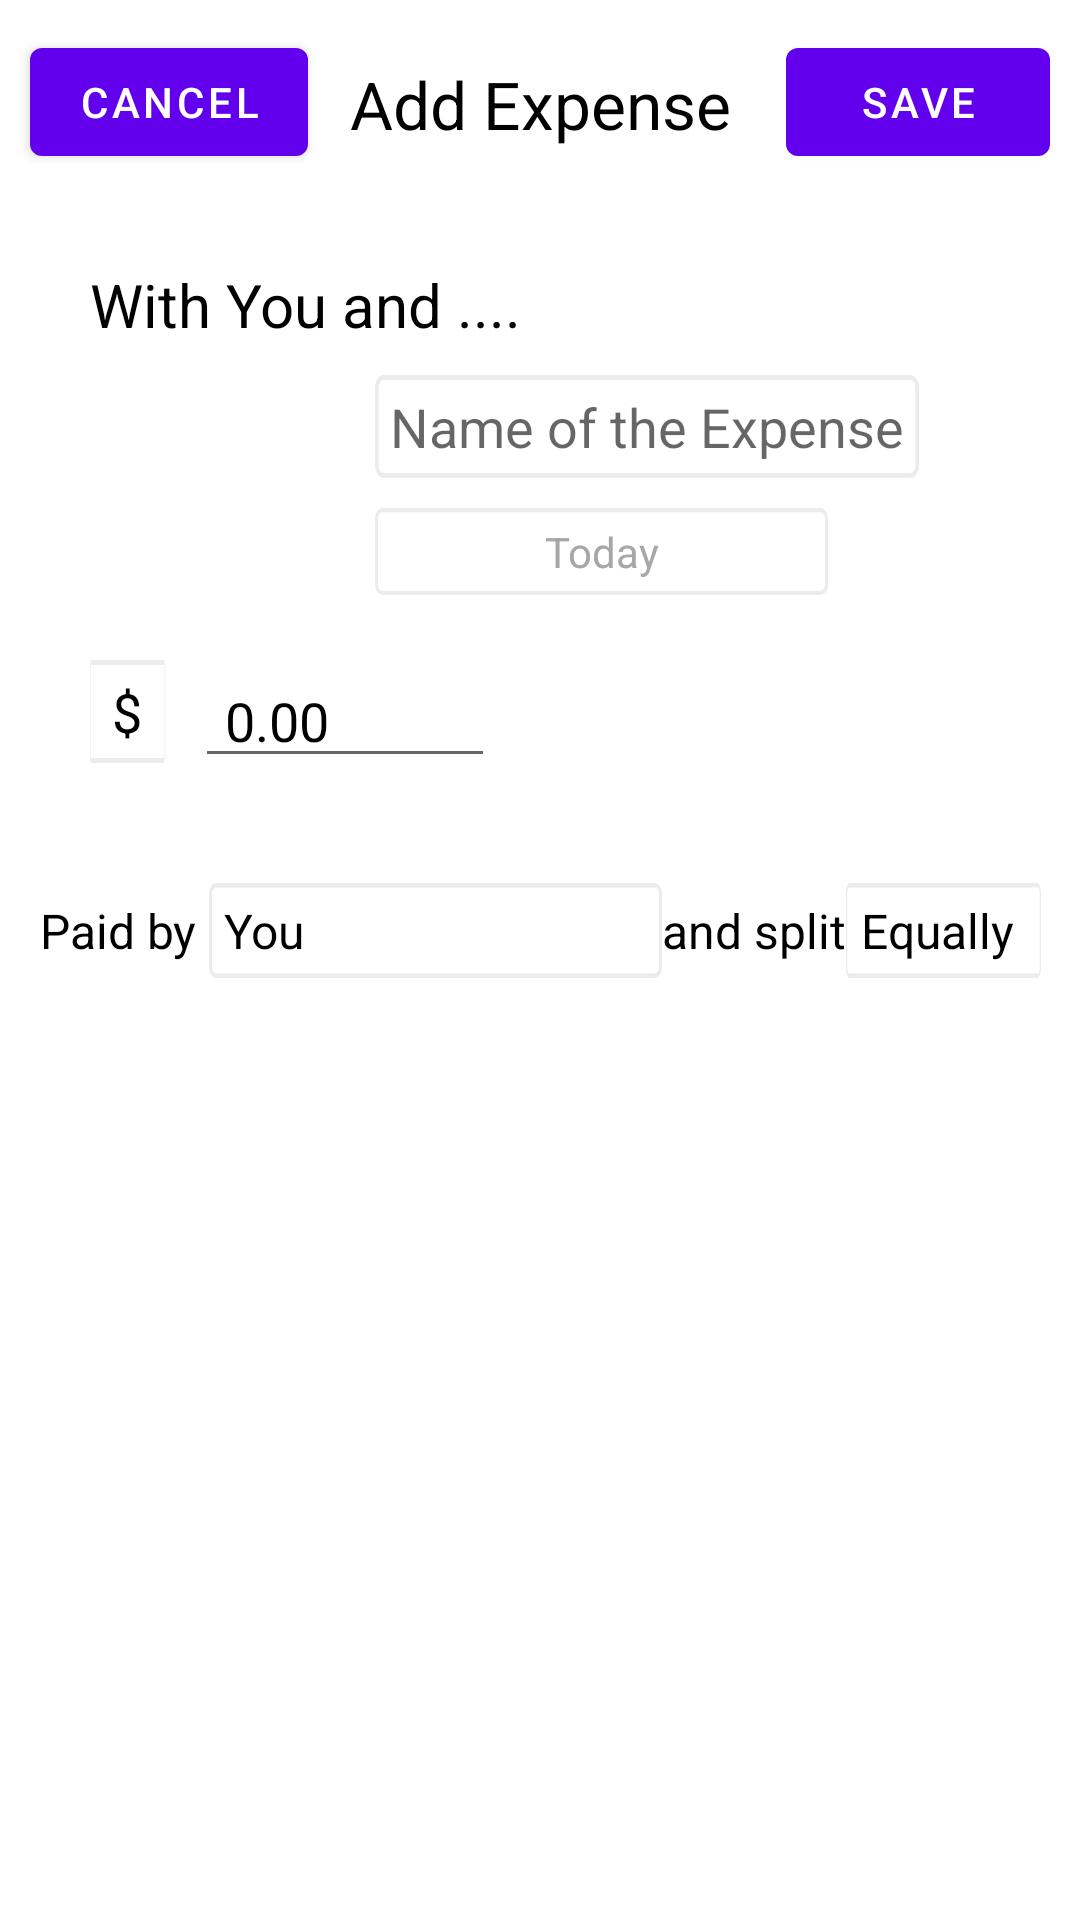

Here is an Android app screen rendered from its layout file. Give the layout XML and the strings, colors and styles it references.
<!-- AndroidManifest.xml: application theme Theme.SplitMoney -->
<!-- res/layout/activity_new_expense.xml -->
<?xml version="1.0" encoding="utf-8"?>
<androidx.constraintlayout.widget.ConstraintLayout xmlns:android="http://schemas.android.com/apk/res/android"
    xmlns:app="http://schemas.android.com/apk/res-auto"
    xmlns:tools="http://schemas.android.com/tools"
    android:layout_width="match_parent"
    android:layout_height="match_parent"
    android:background="@color/white"
    tools:context=".new.NewExpenseActivity">

    <Button
        android:id="@+id/cancel"
        android:layout_width="wrap_content"
        android:layout_height="wrap_content"
        android:layout_marginStart="10dp"
        android:layout_marginTop="10dp"
        android:text="Cancel"
        app:layout_constraintStart_toStartOf="parent"
        app:layout_constraintTop_toTopOf="parent" />

    <TextView
        android:layout_width="wrap_content"
        android:layout_height="wrap_content"
        android:layout_marginTop="20dp"
        android:text="Add Expense"
        android:textColor="@color/black"
        android:textSize="22sp"
        app:layout_constraintEnd_toEndOf="parent"
        app:layout_constraintStart_toStartOf="parent"
        app:layout_constraintTop_toTopOf="parent" />


    <Button
        android:id="@+id/save"
        android:layout_width="wrap_content"
        android:layout_height="wrap_content"
        android:layout_marginTop="10dp"
        android:layout_marginEnd="10dp"
        android:text="Save"
        app:layout_constraintEnd_toEndOf="parent"
        app:layout_constraintTop_toTopOf="parent" />


    <TextView
        android:id="@+id/withTextView"
        android:layout_width="wrap_content"
        android:layout_height="wrap_content"
        android:layout_marginStart="30dp"
        android:layout_marginTop="30dp"
        android:text="With You and ...."
        android:textColor="@color/black"
        android:textSize="20sp"
        app:layout_constraintStart_toStartOf="parent"
        app:layout_constraintTop_toBottomOf="@id/cancel" />

    <ImageView
        android:id="@+id/expenseImage"
        android:layout_width="75dp"
        android:layout_height="75dp"
        android:layout_marginStart="30dp"
        android:layout_marginTop="10dp"
        android:src="@drawable/ic_launcher_background"
        app:layout_constraintStart_toStartOf="parent"
        app:layout_constraintTop_toBottomOf="@id/withTextView" />

    <EditText
        android:id="@+id/expenseName"
        android:layout_width="wrap_content"
        android:layout_height="wrap_content"
        android:layout_marginStart="20dp"
        android:background="@drawable/edit_back1"
        android:hint="Name of the Expense"
        android:padding="5dp"
        android:textColor="@color/edit"
        app:layout_constraintStart_toEndOf="@id/expenseImage"
        app:layout_constraintTop_toTopOf="@id/expenseImage" />

    <TextView
        android:id="@+id/dateTv"
        android:layout_width="wrap_content"
        android:layout_height="wrap_content"
        android:layout_marginStart="20dp"
        android:layout_marginTop="10dp"
        android:background="@drawable/edit_back1"
        android:gravity="center"
        android:padding="5dp"
        android:text="Today"
        android:textColor="@color/edit"
        app:layout_constraintStart_toEndOf="@id/expenseImage"
        app:layout_constraintTop_toBottomOf="@id/expenseName" />

    <TextView
        android:id="@+id/currency"
        android:layout_width="25dp"
        android:layout_height="wrap_content"
        android:layout_marginStart="30dp"
        android:layout_marginTop="20dp"
        android:background="@drawable/edit_back1"
        android:gravity="center_horizontal"
        android:padding="5dp"
        android:text="$"
        android:textColor="@color/black"
        android:textSize="18sp"
        app:layout_constraintStart_toStartOf="parent"
        app:layout_constraintTop_toBottomOf="@id/expenseImage" />

    <EditText
        android:id="@+id/expenseAmount"
        android:layout_width="100dp"
        android:layout_height="wrap_content"
        android:layout_marginStart="10dp"
        android:layout_marginTop="18dp"
        android:hint="0.00"
        android:inputType="numberDecimal"
        android:paddingStart="10dp"
        android:textColor="@color/black"
        android:textColorHint="@color/black"
        app:layout_constraintStart_toEndOf="@id/currency"
        app:layout_constraintTop_toBottomOf="@id/expenseImage" />


    <LinearLayout
        android:layout_width="wrap_content"
        android:layout_height="wrap_content"
        android:layout_marginTop="40dp"
        android:orientation="horizontal"
        app:layout_constraintEnd_toEndOf="parent"
        app:layout_constraintStart_toStartOf="parent"
        app:layout_constraintTop_toBottomOf="@id/currency">

        <TextView
            android:layout_width="wrap_content"
            android:layout_height="wrap_content"
            android:text="Paid by "
            android:textColor="@color/black"
            android:textSize="16sp" />

        <TextView
            android:id="@+id/paidBy"
            android:layout_width="wrap_content"
            android:layout_height="wrap_content"
            android:background="@drawable/edit_back1"
            android:maxLines="1"
            android:padding="5dp"
            android:text="You"
            android:textColor="@color/black"
            android:textSize="16sp" />

        <TextView
            android:layout_width="wrap_content"
            android:layout_height="wrap_content"
            android:text="and split"
            android:textColor="@color/black"
            android:textSize="16sp" />

        <TextView
            android:id="@+id/splitTechnique"
            android:layout_width="65dp"
            android:layout_height="wrap_content"
            android:background="@drawable/edit_back1"
            android:padding="5dp"
            android:text="Equally"
            android:textColor="@color/black"
            android:textSize="16sp" />

    </LinearLayout>

</androidx.constraintlayout.widget.ConstraintLayout>
<!-- resources referenced by this layout -->
<resources>
  <color name="black">#FF000000</color>
  <color name="edit">#A8A6A6</color>
  <color name="white">#FFFFFFFF</color>
  <!-- drawable edit_back1 (drawable) -->
  <vector
      xmlns:android="http://schemas.android.com/apk/res/android"
      xmlns:aapt="http://schemas.android.com/aapt"
      android:width="151dp"
      android:height="21dp"
      android:viewportWidth="151"
      android:viewportHeight="21"
      >
  
      <group>
  
          <clip-path
              android:pathData="M2.5 0.5H148.5C149.605 0.5 150.5 1.39543 150.5 2.5V18.5C150.5 19.6046 149.605 20.5 148.5 20.5H2.5C1.39543 20.5 0.5 19.6046 0.5 18.5V2.5C0.5 1.39543 1.39543 0.5 2.5 0.5Z"
              />
  
          <path
              android:pathData="M0.5 0.5V20.5H150.5V0.5"
              android:fillColor="#FFFFFF"
              />
  
      </group>
  
      <path
          android:pathData="M2.5 0.5H148.5C149.605 0.5 150.5 1.39543 150.5 2.5V18.5C150.5 19.6046 149.605 20.5 148.5 20.5H2.5C1.39543 20.5 0.5 19.6046 0.5 18.5V2.5C0.5 1.39543 1.39543 0.5 2.5 0.5Z"
          android:strokeWidth="1"
          android:strokeColor="#ECECEC"
          />
  
  </vector>
  <style name="Theme.SplitMoney" parent="Theme.MaterialComponents.DayNight.NoActionBar">
          
          <item name="colorPrimary">@color/purple_500</item>
          <item name="colorPrimaryVariant">@color/purple_700</item>
          <item name="colorOnPrimary">@color/white</item>
          
          <item name="colorSecondary">@color/teal_200</item>
          <item name="colorSecondaryVariant">@color/teal_700</item>
          <item name="colorOnSecondary">@color/black</item>
          
          <item name="android:statusBarColor" tools:targetApi="l">?attr/colorPrimaryVariant</item>
          
      </style>
  <color name="purple_500">#FF6200EE</color>
  <color name="purple_700">#FF3700B3</color>
  <color name="teal_200">#FF03DAC5</color>
  <color name="teal_700">#FF018786</color>
</resources>
